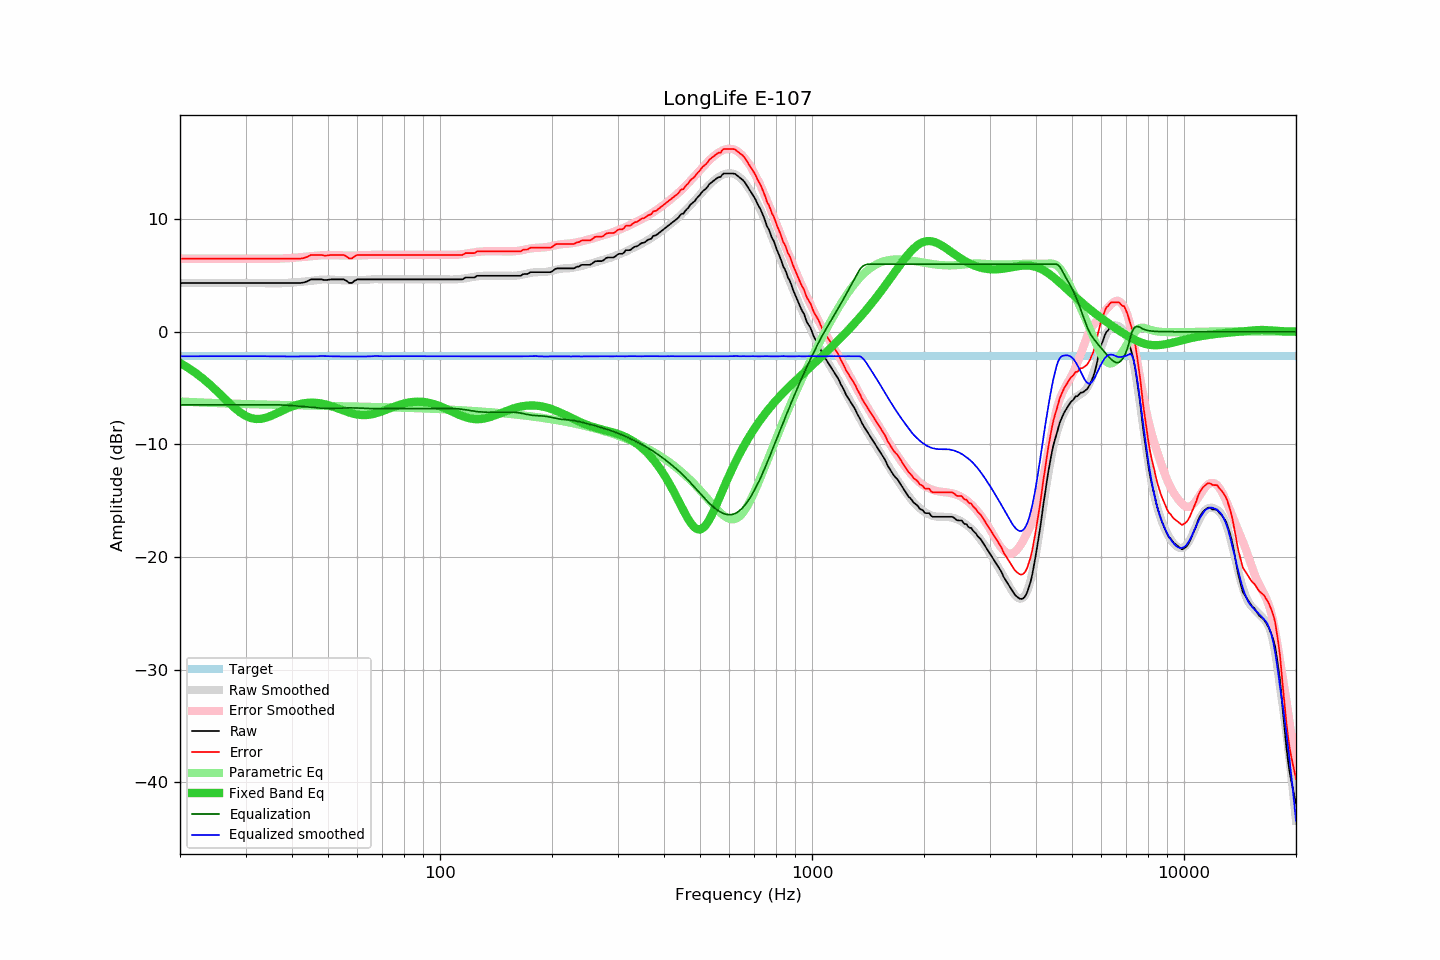

Source data for this figure (header and first rows):
frequency, raw, error, smoothed, error_smoothed, equalization, parametric_eq, equalized_raw, equalized_smoothed, target
20, 4.32, 6.49, 4.32, 6.50, -6.50, -2.77, -2.17, -2.17, -2.17
21, 4.32, 6.49, 4.32, 6.49, -6.49, -3.19, -2.17, -2.17, -2.17
22, 4.32, 6.49, 4.32, 6.49, -6.49, -3.64, -2.17, -2.17, -2.17
23, 4.32, 6.49, 4.32, 6.49, -6.49, -4.13, -2.17, -2.17, -2.17
24, 4.32, 6.49, 4.32, 6.49, -6.49, -4.65, -2.17, -2.17, -2.17
25, 4.32, 6.49, 4.32, 6.49, -6.49, -5.20, -2.17, -2.17, -2.17
26, 4.32, 6.49, 4.32, 6.49, -6.49, -5.74, -2.17, -2.17, -2.17
27, 4.32, 6.49, 4.32, 6.49, -6.49, -6.27, -2.17, -2.17, -2.17
28, 4.32, 6.49, 4.32, 6.49, -6.49, -6.75, -2.17, -2.17, -2.17
29, 4.32, 6.49, 4.32, 6.49, -6.49, -7.16, -2.17, -2.17, -2.17
30, 4.32, 6.49, 4.32, 6.49, -6.49, -7.47, -2.17, -2.17, -2.17
31, 4.32, 6.49, 4.32, 6.49, -6.49, -7.66, -2.16, -2.16, -2.17
32, 4.32, 6.49, 4.32, 6.48, -6.48, -7.75, -2.16, -2.16, -2.17
33, 4.32, 6.49, 4.32, 6.48, -6.48, -7.73, -2.16, -2.16, -2.17
34, 4.32, 6.49, 4.31, 6.48, -6.48, -7.64, -2.16, -2.17, -2.17
35, 4.32, 6.49, 4.30, 6.48, -6.48, -7.49, -2.16, -2.18, -2.17
36, 4.32, 6.49, 4.30, 6.49, -6.49, -7.32, -2.17, -2.19, -2.17
37, 4.32, 6.49, 4.30, 6.50, -6.50, -7.13, -2.17, -2.19, -2.17
38, 4.32, 6.49, 4.32, 6.51, -6.51, -6.95, -2.19, -2.19, -2.17
39, 4.32, 6.49, 4.34, 6.53, -6.53, -6.78, -2.21, -2.19, -2.17
40, 4.32, 6.49, 4.37, 6.56, -6.56, -6.64, -2.23, -2.19, -2.17
41, 4.32, 6.49, 4.39, 6.58, -6.58, -6.52, -2.26, -2.19, -2.17
42, 4.32, 6.49, 4.42, 6.61, -6.61, -6.42, -2.29, -2.19, -2.17
43, 4.37, 6.54, 4.45, 6.64, -6.64, -6.35, -2.27, -2.19, -2.17
44, 4.48, 6.65, 4.49, 6.68, -6.68, -6.31, -2.20, -2.19, -2.17
45, 4.65, 6.82, 4.52, 6.71, -6.71, -6.30, -2.06, -2.20, -2.17
46, 4.65, 6.82, 4.56, 6.74, -6.74, -6.30, -2.09, -2.19, -2.17
47, 4.65, 6.82, 4.60, 6.77, -6.77, -6.33, -2.12, -2.17, -2.17
48, 4.65, 6.82, 4.63, 6.79, -6.79, -6.37, -2.14, -2.16, -2.17
49, 4.58, 6.75, 4.64, 6.80, -6.80, -6.44, -2.22, -2.16, -2.17
50, 4.61, 6.78, 4.64, 6.81, -6.81, -6.51, -2.20, -2.17, -2.17
51, 4.65, 6.82, 4.63, 6.81, -6.81, -6.60, -2.15, -2.18, -2.17
52, 4.65, 6.82, 4.62, 6.80, -6.80, -6.69, -2.15, -2.18, -2.17
53, 4.65, 6.82, 4.60, 6.79, -6.79, -6.79, -2.14, -2.19, -2.17
54, 4.65, 6.82, 4.58, 6.78, -6.78, -6.89, -2.13, -2.20, -2.17
55, 4.65, 6.82, 4.56, 6.77, -6.77, -6.99, -2.12, -2.21, -2.17
56, 4.53, 6.70, 4.56, 6.76, -6.76, -7.09, -2.23, -2.20, -2.17
57, 4.33, 6.50, 4.56, 6.76, -6.76, -7.17, -2.43, -2.20, -2.17
58, 4.34, 6.51, 4.56, 6.76, -6.76, -7.25, -2.42, -2.20, -2.17
59, 4.54, 6.71, 4.57, 6.77, -6.77, -7.31, -2.22, -2.20, -2.17
60, 4.65, 6.82, 4.57, 6.77, -6.77, -7.35, -2.12, -2.20, -2.17
61, 4.65, 6.82, 4.58, 6.78, -6.78, -7.39, -2.13, -2.20, -2.17
62, 4.65, 6.82, 4.59, 6.79, -6.79, -7.40, -2.14, -2.20, -2.17
63, 4.65, 6.82, 4.60, 6.80, -6.80, -7.40, -2.15, -2.20, -2.17
64, 4.65, 6.82, 4.62, 6.81, -6.81, -7.38, -2.16, -2.19, -2.17
65, 4.65, 6.82, 4.64, 6.82, -6.82, -7.35, -2.17, -2.18, -2.17
66, 4.65, 6.82, 4.66, 6.83, -6.83, -7.31, -2.18, -2.17, -2.17
67, 4.65, 6.82, 4.68, 6.83, -6.83, -7.26, -2.18, -2.16, -2.17
68, 4.65, 6.82, 4.67, 6.84, -6.84, -7.19, -2.18, -2.16, -2.17
69, 4.65, 6.82, 4.66, 6.84, -6.84, -7.12, -2.18, -2.18, -2.17
70, 4.65, 6.82, 4.65, 6.83, -6.83, -7.05, -2.18, -2.18, -2.17
71, 4.65, 6.82, 4.65, 6.83, -6.83, -6.97, -2.18, -2.18, -2.17
72, 4.65, 6.82, 4.65, 6.83, -6.83, -6.90, -2.17, -2.17, -2.17
73, 4.65, 6.82, 4.65, 6.82, -6.82, -6.82, -2.17, -2.17, -2.17
74, 4.65, 6.82, 4.65, 6.82, -6.82, -6.74, -2.17, -2.17, -2.17
75, 4.65, 6.82, 4.65, 6.82, -6.82, -6.67, -2.17, -2.17, -2.17
76, 4.65, 6.82, 4.65, 6.82, -6.82, -6.60, -2.17, -2.17, -2.17
77, 4.65, 6.82, 4.65, 6.82, -6.82, -6.54, -2.17, -2.17, -2.17
78, 4.65, 6.82, 4.65, 6.82, -6.82, -6.48, -2.17, -2.17, -2.17
79, 4.65, 6.82, 4.65, 6.82, -6.82, -6.42, -2.17, -2.17, -2.17
... 553 more rows
